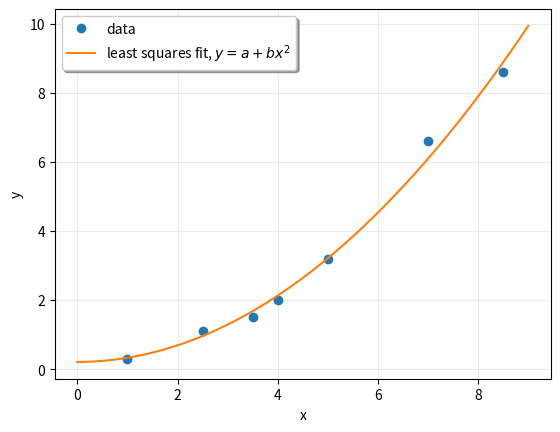

Generate this figure with matplotlib:
# %%%%%%%%%%%%% Python %%%%%%%%%%%%%%%%%%%%%%%%%%%
# %%%%%%%%%%%%% Authors  %%%%%%%%%%%%%%%%%%%%%%%%%%%%%%%%
# [redacted]
# [redacted]
# %%%%%%%%%%%%% Date:
# V1 Jan - 04 - 2018
# V2 May - 12 - 2018
# %%%%%%%%%%%%%%%%%%%%%%%%%%%%%%%%%%%%%%%%%%%%%%%%%%%%%%%
# %%%%%%%%%%%%% Math Python %%%%%%%%%%%%%%%%%%%%%%%%%%%%
# =============================================================
# ------------------------------------------------------------
# -------------Linear Algebra --------------------------------
# ------------------------------------------------------------
import numpy as np
from scipy import linalg
import matplotlib.pyplot as plt



# --------------------------------------Inverse--------------------------------------------------------------------------
a = np.array([[1, 0],
              [0, 4]])
inv = linalg.inv(a)
det = linalg.det(a)
eig = linalg.eig(a)
print(inv)
print(det)
print(eig)
# --------------------------------------SVD--------------------------------------------------------------------------
U, s, Vh = linalg.svd(a)
print(U)
print(s)
print(Vh)

#--------------------------------------Solve System of Equations----------------------------------------------------------
a = np.array([[3, 2, 0], [1, -1, 0], [0, 5, 1]])
b = np.array([2, 4, -1])
ans = linalg.solve(a, b)
print(ans)
#--------------------------------------Least Square Method----------------------------------------------------------------
x = np.array([1, 2.5, 3.5, 4, 5, 7, 8.5])
y = np.array([0.3, 1.1, 1.5, 2.0, 3.2, 6.6, 8.6])
M = x[:, np.newaxis]**[0, 2]
p, res, rnk, s = linalg.lstsq(M, y)

plt.figure(1)
plt.plot(x, y, 'o', label='data')
xx = np.linspace(0, 9, 101)
yy = p[0] + p[1]*xx**2
plt.plot(xx, yy, label='least squares fit, $y = a + bx^2$')
plt.xlabel('x')
plt.ylabel('y')
plt.legend(framealpha=1, shadow=True)
plt.grid(alpha=0.25)
plt.show()

